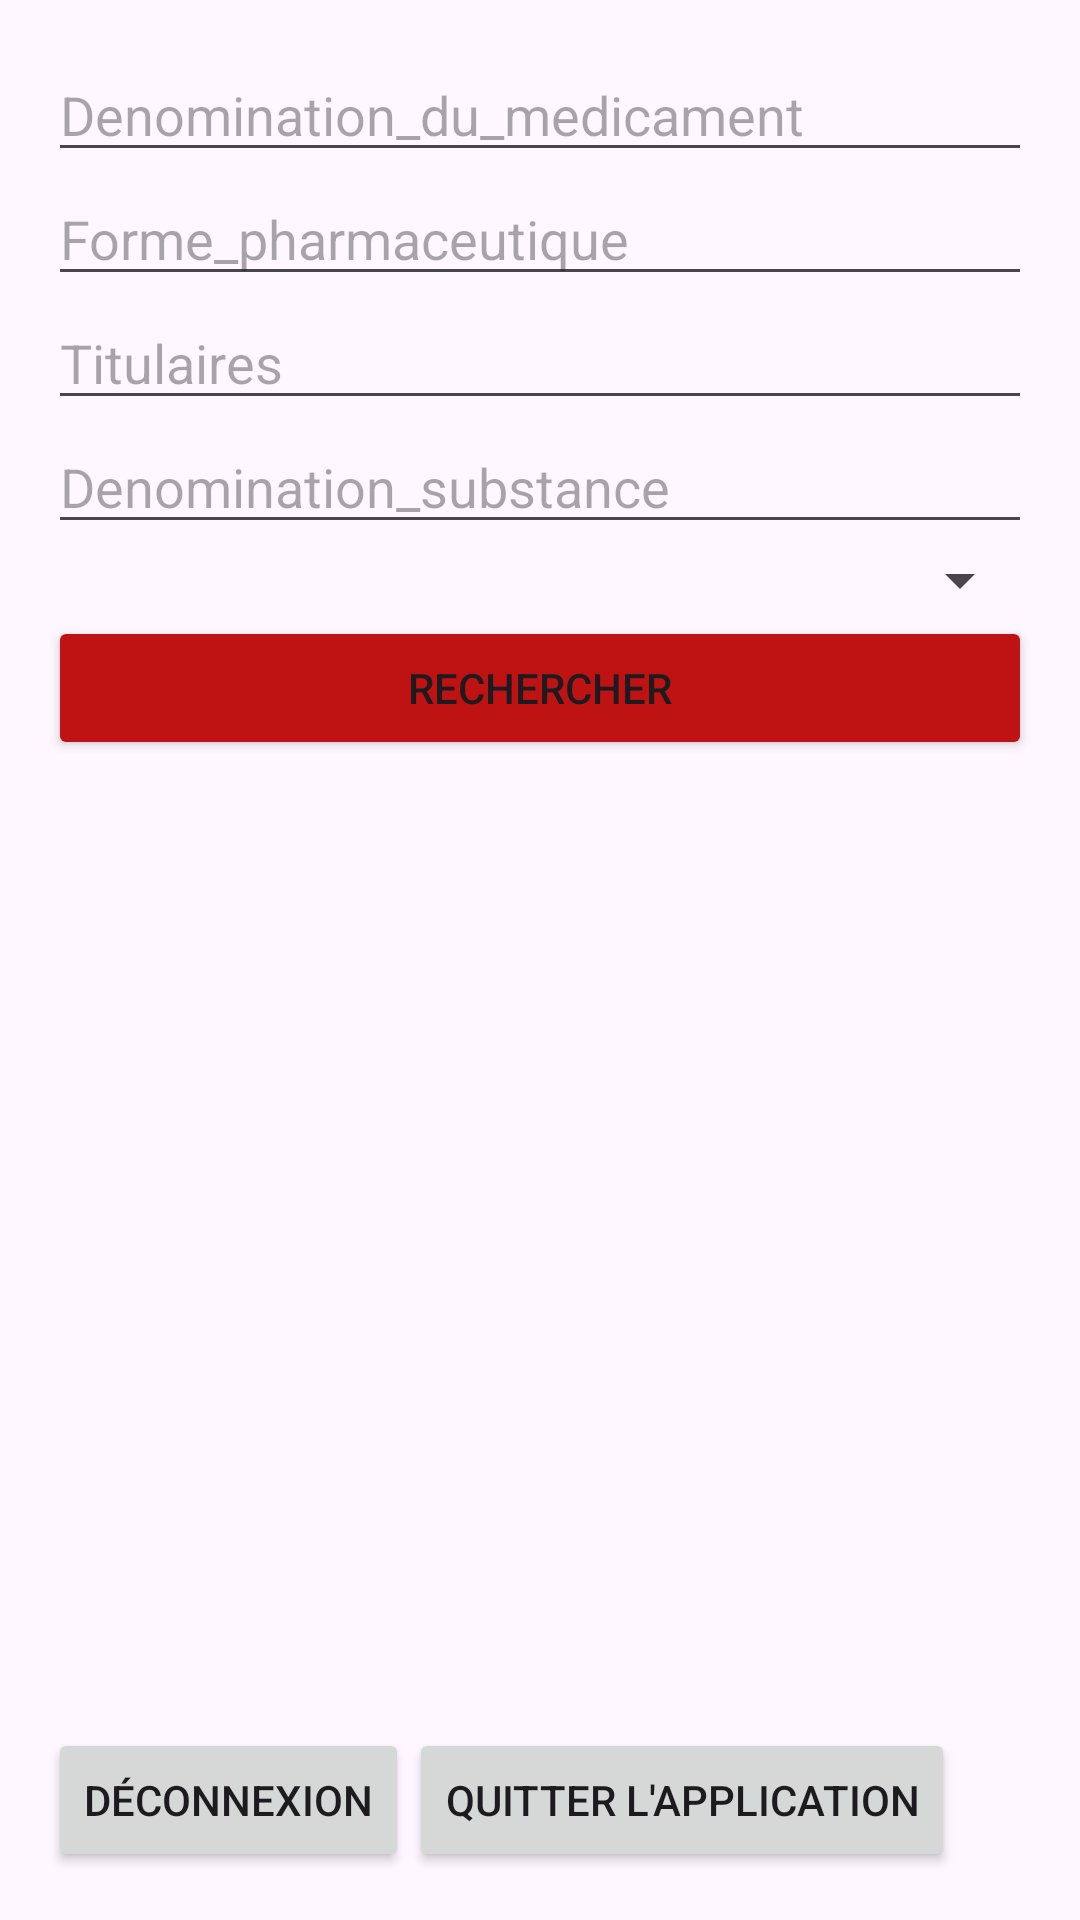

The Android layout XML behind this screen, and the referenced resources:
<!-- AndroidManifest.xml: application theme Theme.GSB_Medecine_App -->
<!-- res/layout/activity_main.xml -->
<?xml version="1.0" encoding="utf-8"?>
<LinearLayout xmlns:android="http://schemas.android.com/apk/res/android"
    xmlns:tools="http://schemas.android.com/tools"
    android:layout_width="match_parent"
    android:layout_height="match_parent"
    android:orientation="vertical"
    android:padding="16dp"
    tools:context=".MainActivity">

    
    <EditText
        android:id="@+id/editTextDenomination"
        android:layout_width="match_parent"
        android:layout_height="wrap_content"
        android:hint="Denomination_du_medicament"/>

    
    <EditText
        android:id="@+id/editTextFormePharmaceutique"
        android:layout_width="match_parent"
        android:layout_height="wrap_content"
        android:hint="Forme_pharmaceutique"/>

    
    <EditText
        android:id="@+id/editTextTitulaires"
        android:layout_width="match_parent"
        android:layout_height="wrap_content"
        android:hint="Titulaires"/>

    
    <EditText
        android:id="@+id/editTextDenominationSubstance"
        android:layout_width="match_parent"
        android:layout_height="wrap_content"
        android:hint="Denomination_substance"/>

    
    <Spinner
        android:id="@+id/spinnerVoiesAdmin"
        android:layout_width="match_parent"
        android:layout_height="wrap_content"
        android:hint="Voies_dadministration"/>

    
    <Button
        android:id="@+id/btnSearch"
        android:layout_width="match_parent"
        android:layout_height="wrap_content"
        android:backgroundTint="#BF1313"
        android:text="Rechercher" />

    
    <ListView
        android:id="@+id/listViewResults"
        android:layout_width="match_parent"
        android:layout_height="0dp"
        android:layout_weight="1"/>

    <LinearLayout
        android:layout_width="wrap_content"
        android:layout_height="wrap_content"
        android:orientation="horizontal">

        <Button
            android:id="@+id/btnDeconnexion"
            android:layout_width="wrap_content"
            android:layout_height="wrap_content"
            android:onClick="deconnexion"
            android:text="Déconnexion"/>

        <Button
            android:id="@+id/btnQuitter"
            android:layout_width="wrap_content"
            android:layout_height="wrap_content"
            android:onClick="quitter"
            android:text="Quitter l'application"/>
    </LinearLayout>
</LinearLayout>
<!-- resources referenced by this layout -->
<resources>
  <style name="Theme.GSB_Medecine_App" parent="Base.Theme.GSB_Medecine_App" />
  <style name="Base.Theme.GSB_Medecine_App" parent="Theme.Material3.DayNight.NoActionBar">
          
          
      </style>
</resources>
